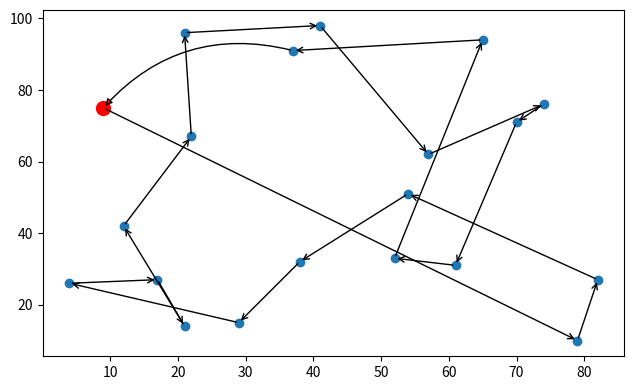

Write the Python code that produced this figure.
import random
from matplotlib import pyplot as plt
#   定义一个20*3的矩阵，分别代表20个城市以及各自的x和y坐标
city = [[1, 54, 51],
        [2, 22, 67],
        [3, 4, 26],
        [4, 57, 62],
        [5, 12, 42],
        [6, 38, 32],
        [7, 61, 31],
        [8, 21, 14],
        [9, 79, 10],
        [10, 29, 15],
        [11, 52, 33],
        [12, 82, 27],
        [13, 21, 96],
        [14, 37, 91],
        [15, 9, 75],
        [16, 74, 76],
        [17, 17, 27],
        [18, 65, 94],
        [19, 70, 71],
        [20, 41, 98]]
number = [1, 2, 3, 4, 5, 6, 7, 8, 9, 10, 11, 12, 13, 14, 15, 16, 17, 18, 19, 20]    # 城市序号


def first_solution(cnt: int) -> list[list[int]]:  # 产生初始种群，cnt*20的矩阵
    result: list[list[int]] = []
    for i in range(cnt):
        result.append(random.sample(number, 20))
    return result


def dist_comput(route: list[int]) -> float:    # 计算某个路线的总距离
    total_dist = 0  # 某个解的总距离
    full_path = route + [route[0]]
    for j in range(len(full_path)-1):
        x1 = city[full_path[j]-1][1]
        y1 = city[full_path[j]-1][2]
        x2 = city[full_path[j+1]-1][1]
        y2 = city[full_path[j+1]-1][2]
        dist = (abs(x1-x2) ** 2 + abs(y1-y2) ** 2) ** 0.5
        if dist == 0:
            dist = 0.1
        total_dist += dist
    if total_dist == 0:
        total_dist = 1
    return total_dist


def fitness(solu: list[list[int]]):   # 计算某个解集所有解的适应度，返回归一化选择概率
    fitness_list: list[float] = []   # 存储每个解的适应度，为每个解总距离的倒数
    for i in range(len(solu)):
        total_dist = dist_comput(solu[i])
        fitness_list.append(1/total_dist)
    prob_one = [item/sum(fitness_list) for item in fitness_list]    # 归一化选择概率
    return prob_one


def remove_common_elements(sec0, sec1):    # 去除两个列表sec0和sec1中相同的元素,并返回两个新的列表
    # 转换为集合以快速查找公共元素
    set0 = set(sec0)
    set1 = set(sec1)
    # 计算公共元素
    common_elements = set0 & set1
    # 去除公共元素后构建新的列表
    new_sec0 = [x for x in sec0 if x not in common_elements]
    new_sec1 = [x for x in sec1 if x not in common_elements]
    return new_sec0, new_sec1


def select_crossover(solution: list[list[int]]) -> list[list[int]]:    # 选择并交叉父母信息，返回新的种群
    new_group: list[list[int]] = []
    one_prob = fitness(solution)
    for i in range(1, len(one_prob)):   # 叠加选择概率，创建轮盘赌
        one_prob[i] += one_prob[i-1]
    for n in range(len(solution)//2):
        parents: list[list[int]] = []    # 存储父母
        for i in range(2):  # 生成随机数来进行轮盘赌，确定父母
            rand = random.uniform(0, 1)
            for k in range(len(one_prob)):
                if k == 0:
                    if rand < one_prob[k]:
                        parents.append(solution[k])
                else:
                    if one_prob[k-1] <= rand < one_prob[k]:
                        parents.append(solution[k])
        p0 = parents[0][:]
        p1 = parents[1][:]
        rand = random.randint(0, 14)
        sec0 = p0[rand:rand+5][:]
        sec1 = p1[rand:rand+5][:]
        new_sec0, new_sec1 = remove_common_elements(sec0, sec1)
        for i in new_sec0:
            for j in range(len(p1)):
                if p1[j] == i:
                    p1[j] = new_sec1[new_sec0.index(i)]    # 去重以保证城市唯一性
        son1 = p1[:rand] + sec0 + p1[rand+5:]   # 子体son1

        for i in new_sec1:
            for j in range(len(p0)):
                if p0[j] == i:
                    p0[j] = new_sec0[new_sec1.index(i)]    # 去重以保证城市唯一性
        son0 = p0[:rand] + sec1 + p0[rand+5:]   # 子体son0
        # 将新产生的2个子体加入新种群
        new_group.append(son1)
        new_group.append(son0)
    return new_group


def mutation(group: list[list[int]], rate: float) -> list[list[int]]:  # 生成随机数进行随机某个点位的变异，返回变异后的新种群
    new_group: list[list[int]] = []
    for i in range(len(group)):
        rand = random.uniform(0, 1)
        copy_1 = group[i][:]
        if rand < rate:    # 生成的随机数小于变异概率，则进行变异操作
            k = random.randint(0, len(copy_1)-2)
            copy_1[k], copy_1[k+1] = copy_1[k+1], copy_1[k]    # 变异规则为:使路线中下标为k与k+1的城市交换
            new_group.append(copy_1)
        else:
            new_group.append(group[i][:])
    return new_group


def print_route(road: list[int]):
    for i in range(len(road)):
        print(f"{road[i]} -> ", end="")
    print(f"{road[0]}")


popu_scale = 100    # 种群规模
gen_num = 1000   # 迭代次数
middle_solu = first_solution(popu_scale)  # 中间解,这是第一代，即初始种群
print(f"初始路线为:")
print_route(middle_solu[0])
print(f"总距离:{dist_comput(middle_solu[0])}")
good_son = []   # 存储每一代种群中最优秀的个体及其归一化选择率,总共有gen_num个数据
for i in range(gen_num):
    middle_solu = select_crossover(middle_solu)
    middle_solu = mutation(middle_solu, 0.2)
    chance = fitness(middle_solu)
    good_index = chance.index(max(chance))  # 新种群中最优个体的下标
    good_son.append([middle_solu[good_index], chance[good_index]])
good_son.sort(key=lambda x: x[1], reverse=True)
print(f"进化{gen_num}代后,给出的近似最优路线为:")
print_route(good_son[0][0])
print(f"总距离:{dist_comput(good_son[0][0])}")
# 画图数据准备
final_route = good_son[0][0][:]
x_coords = []   # 最优路线的x坐标
y_coords = []   # 最优路线的y坐标
for i in range(len(final_route)):
    x_coords.append(city[final_route[i]-1][1])
for i in range(len(final_route)):
    y_coords.append(city[final_route[i]-1][2])
# 画图
plt.scatter(x_coords, y_coords)
# 绘制带箭头的线段，按顺序相连并首尾相连
for i in range(len(x_coords) - 1):
    # 绘制普通线段（除了首尾相连的）
    plt.annotate('', xy=(x_coords[i + 1], y_coords[i + 1]), xytext=(x_coords[i], y_coords[i]),
                 arrowprops=dict(facecolor='black', arrowstyle='->'))

# 绘制首尾相连的线段，并加粗箭头以突出显示
plt.annotate('', xy=(x_coords[0], y_coords[0]), xytext=(x_coords[-1], y_coords[-1]),
             arrowprops=dict(facecolor='red', arrowstyle='-|>', connectionstyle='arc3,rad=0.3'))

# 突出显示起点
plt.scatter([x_coords[0]], [y_coords[0]], color='red', s=100)  # s参数控制点的大小

# 设置图形窗口大小
plt.gcf().set_size_inches(7.5, 4.5)

# 显示图形
plt.show()
